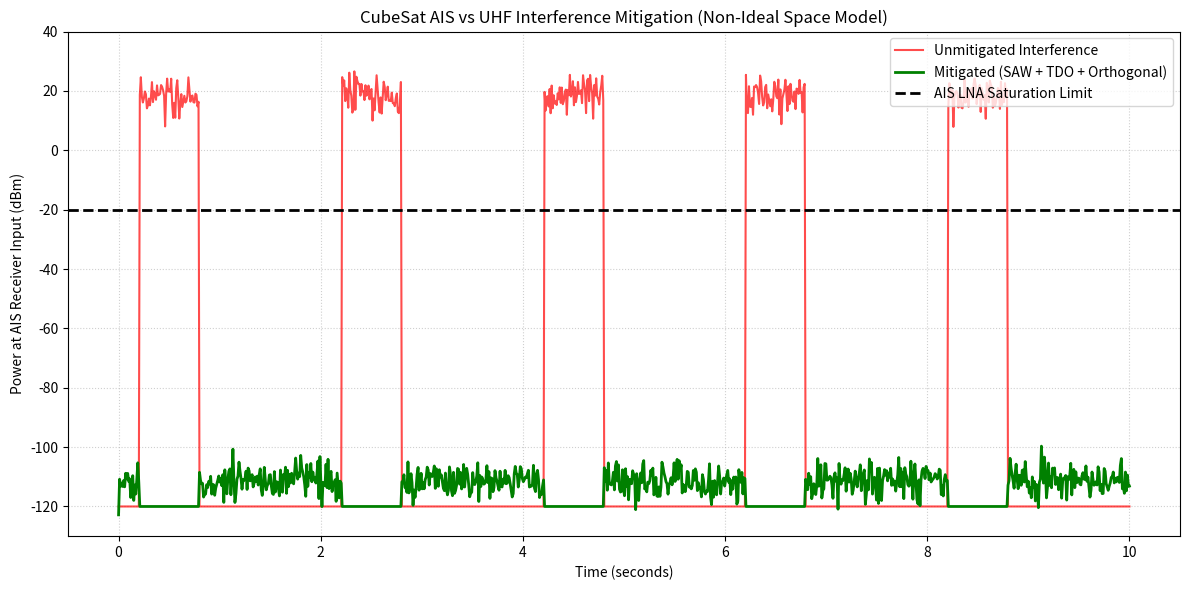

Reproduce this figure in Python.
import numpy as np
import matplotlib.pyplot as plt

def simulate_interference():
    # 1. System Parameters
    tx_power_dBm = 33.0        # 2W UHF Transmitter (401/435 MHz)
    freq_tx_mhz = 401.0        # UHF Transmission Frequency
    freq_rx_mhz = 162.0        # AIS Reception Frequency
    lna_sat_limit_dBm = -20.0  # Threshold where AIS receiver saturates/fails
    
    # 2. Physical Antenna Placement (Pythagorean Theorem)
    # Calculating worst-case diagonal distance on a standard 3U CubeSat
    dx_meters = 0.1  # Horizontal separation
    dy_meters = 0.3  # Vertical separation
    d_meters = np.sqrt(dx_meters**2 + dy_meters**2)
    print(f"Diagonal Antenna Separation: {d_meters:.3f} meters")

    # Baseline Near-Field Coupling (Simplified Free Space Path Loss)
    # FSPL(dB) = 20*log10(d) + 20*log10(f) - 27.55
    baseline_isolation_dB = 20 * np.log10(d_meters) + 20 * np.log10(freq_tx_mhz) - 27.55
    
    # 3. Mitigations
    cross_pol_isolation_dB = 25.0  # Orthogonal 90-degree placement
    shielding_isolation_dB = 15.0  # Faraday cages preventing PCB leakage
    saw_rejection_dB = 90.0        # SAW filter out-of-band rejection
    
    # 4. Time Series Setup (Simulating a 10-second window)
    time_s = np.linspace(0, 10, 1000)
    
    # Non-ideal space factors: Structural reflections off solar panels & thermal drift
    # Modeled as random fading variance around the theoretical isolation
    space_variance_dB = np.random.normal(0, 3.5, len(time_s)) 
    
    # Time-Division Operation (TDO) / Blanking
    # Simulating telemetry packet bursts: UHF transmits 20% of the time
    uhf_tx_active = (np.sin(2 * np.pi * 0.5 * time_s) > 0.6).astype(int)
    
    # 5. Calculate Power at AIS LNA Input
    # Scenario A: Unmitigated (No filters, aligned antennas, no TDO)
    p_rx_unmitigated = tx_power_dBm - baseline_isolation_dB + space_variance_dB
    p_rx_unmitigated = np.where(uhf_tx_active, p_rx_unmitigated, -120) # -120 is noise floor
    
    # Scenario B: Fully Mitigated (Cross-pol + Shielding + SAW)
    total_isolation_dB = baseline_isolation_dB + cross_pol_isolation_dB + shielding_isolation_dB + saw_rejection_dB
    p_rx_mitigated = tx_power_dBm - total_isolation_dB + space_variance_dB
    
    # Apply Time-Division Operation: Mute AIS LNA during UHF TX
    # If UHF is transmitting, AIS is muted (effectively dropping interference to noise floor)
    p_rx_final = np.where(uhf_tx_active, -120, p_rx_mitigated) 
    # Note: When UHF is off, AIS receives normally (interference is -120 dBm background)
    
    # 6. Visualization
    plt.figure(figsize=(12, 6))
    
    plt.plot(time_s, p_rx_unmitigated, color='red', alpha=0.7, label='Unmitigated Interference')
    plt.plot(time_s, p_rx_final, color='green', linewidth=2, label='Mitigated (SAW + TDO + Orthogonal)')
    
    # Add LNA Saturation Threshold
    plt.axhline(y=lna_sat_limit_dBm, color='black', linestyle='--', linewidth=2, label='AIS LNA Saturation Limit')
    
    plt.title('CubeSat AIS vs UHF Interference Mitigation (Non-Ideal Space Model)')
    plt.xlabel('Time (seconds)')
    plt.ylabel('Power at AIS Receiver Input (dBm)')
    plt.ylim(-130, 40)
    plt.legend(loc='upper right')
    plt.grid(True, linestyle=':', alpha=0.6)
    plt.tight_layout()
    plt.show()

if __name__ == "__main__":
    simulate_interference()
